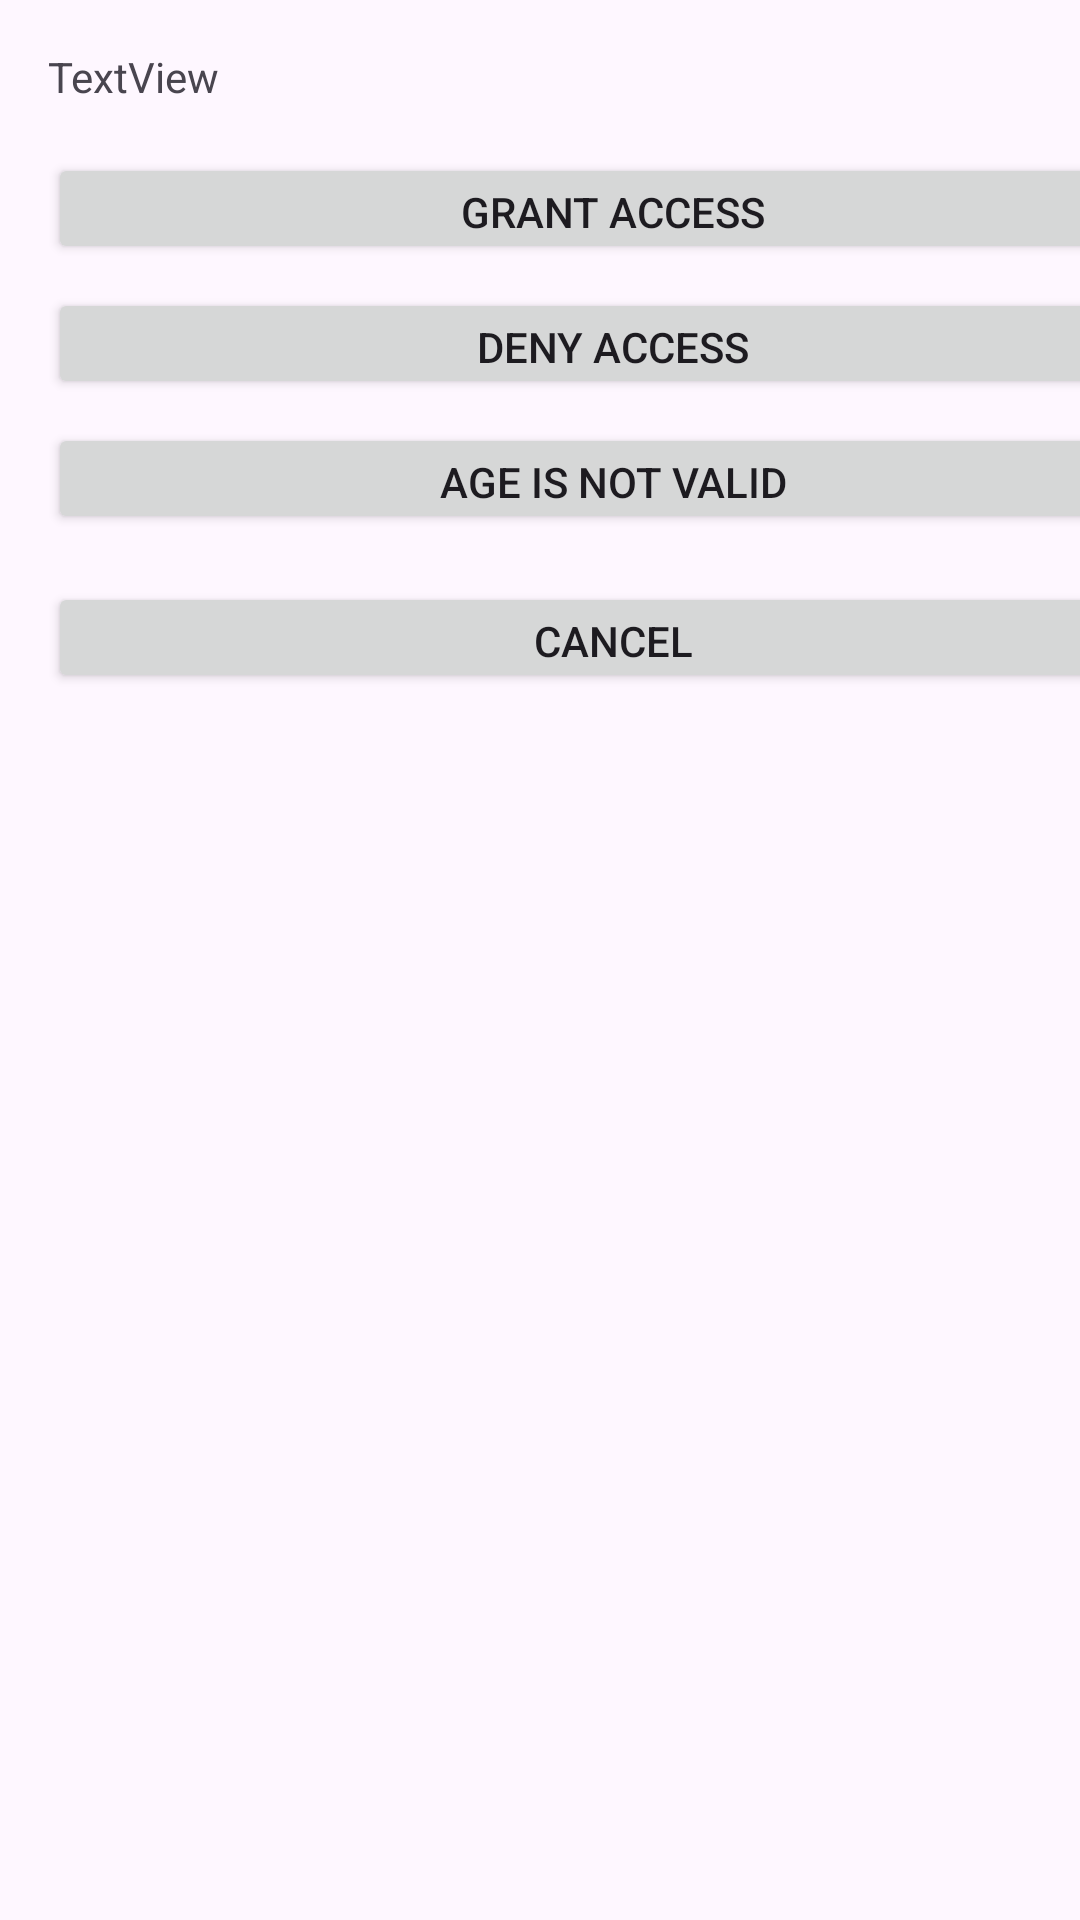

This screen was rendered from an Android layout file. Write that file and the resources it references.
<!-- AndroidManifest.xml: application theme Theme.Lectiob20 -->
<!-- res/layout/activity_second.xml -->
<?xml version="1.0" encoding="utf-8"?>
<androidx.constraintlayout.widget.ConstraintLayout xmlns:android="http://schemas.android.com/apk/res/android"
    xmlns:app="http://schemas.android.com/apk/res-auto"
    xmlns:tools="http://schemas.android.com/tools"
    android:layout_width="match_parent"
    android:layout_height="match_parent"
    tools:context=".SecondActivity">

    <TextView
        android:id="@+id/textView2"
        android:layout_width="wrap_content"
        android:layout_height="wrap_content"
        android:layout_marginStart="16dp"
        android:layout_marginTop="16dp"
        android:text="TextView"
        app:layout_constraintStart_toStartOf="parent"
        app:layout_constraintTop_toTopOf="parent" />

    <Button
        android:id="@+id/button2"
        android:layout_width="377dp"
        android:layout_height="37dp"
        android:layout_marginStart="16dp"
        android:layout_marginTop="16dp"
        android:text="GRANT ACCESS"
        app:layout_constraintStart_toStartOf="parent"
        app:layout_constraintTop_toBottomOf="@+id/textView2"
        android:onClick="onButtonGrantClick"/>

    <Button
        android:id="@+id/button3"
        android:layout_width="377dp"
        android:layout_height="37dp"
        android:layout_marginStart="16dp"
        android:layout_marginTop="8dp"
        android:text="DENY ACCESS"
        app:layout_constraintStart_toStartOf="parent"
        app:layout_constraintTop_toBottomOf="@+id/button2"
        android:onClick="onButtonDenyClick"/>

    <Button
        android:id="@+id/button4"
        android:layout_width="377dp"
        android:layout_height="37dp"
        android:layout_marginStart="16dp"
        android:layout_marginTop="8dp"
        android:text="AGE IS NOT VALID"
        app:layout_constraintStart_toStartOf="parent"
        app:layout_constraintTop_toBottomOf="@+id/button3"
        android:onClick="onButtonNotValidClick"/>

    <Button
        android:id="@+id/button5"
        android:layout_width="377dp"
        android:layout_height="37dp"
        android:layout_marginStart="16dp"
        android:layout_marginTop="16dp"
        android:text="CANCEL"
        app:layout_constraintStart_toStartOf="parent"
        app:layout_constraintTop_toBottomOf="@+id/button4"
        android:onClick="onButtonCancelClick"/>
</androidx.constraintlayout.widget.ConstraintLayout>
<!-- resources referenced by this layout -->
<resources>
  <style name="Theme.Lectiob20" parent="Base.Theme.Lectiob20" />
  <style name="Base.Theme.Lectiob20" parent="Theme.Material3.DayNight.NoActionBar">
          
          
      </style>
</resources>
